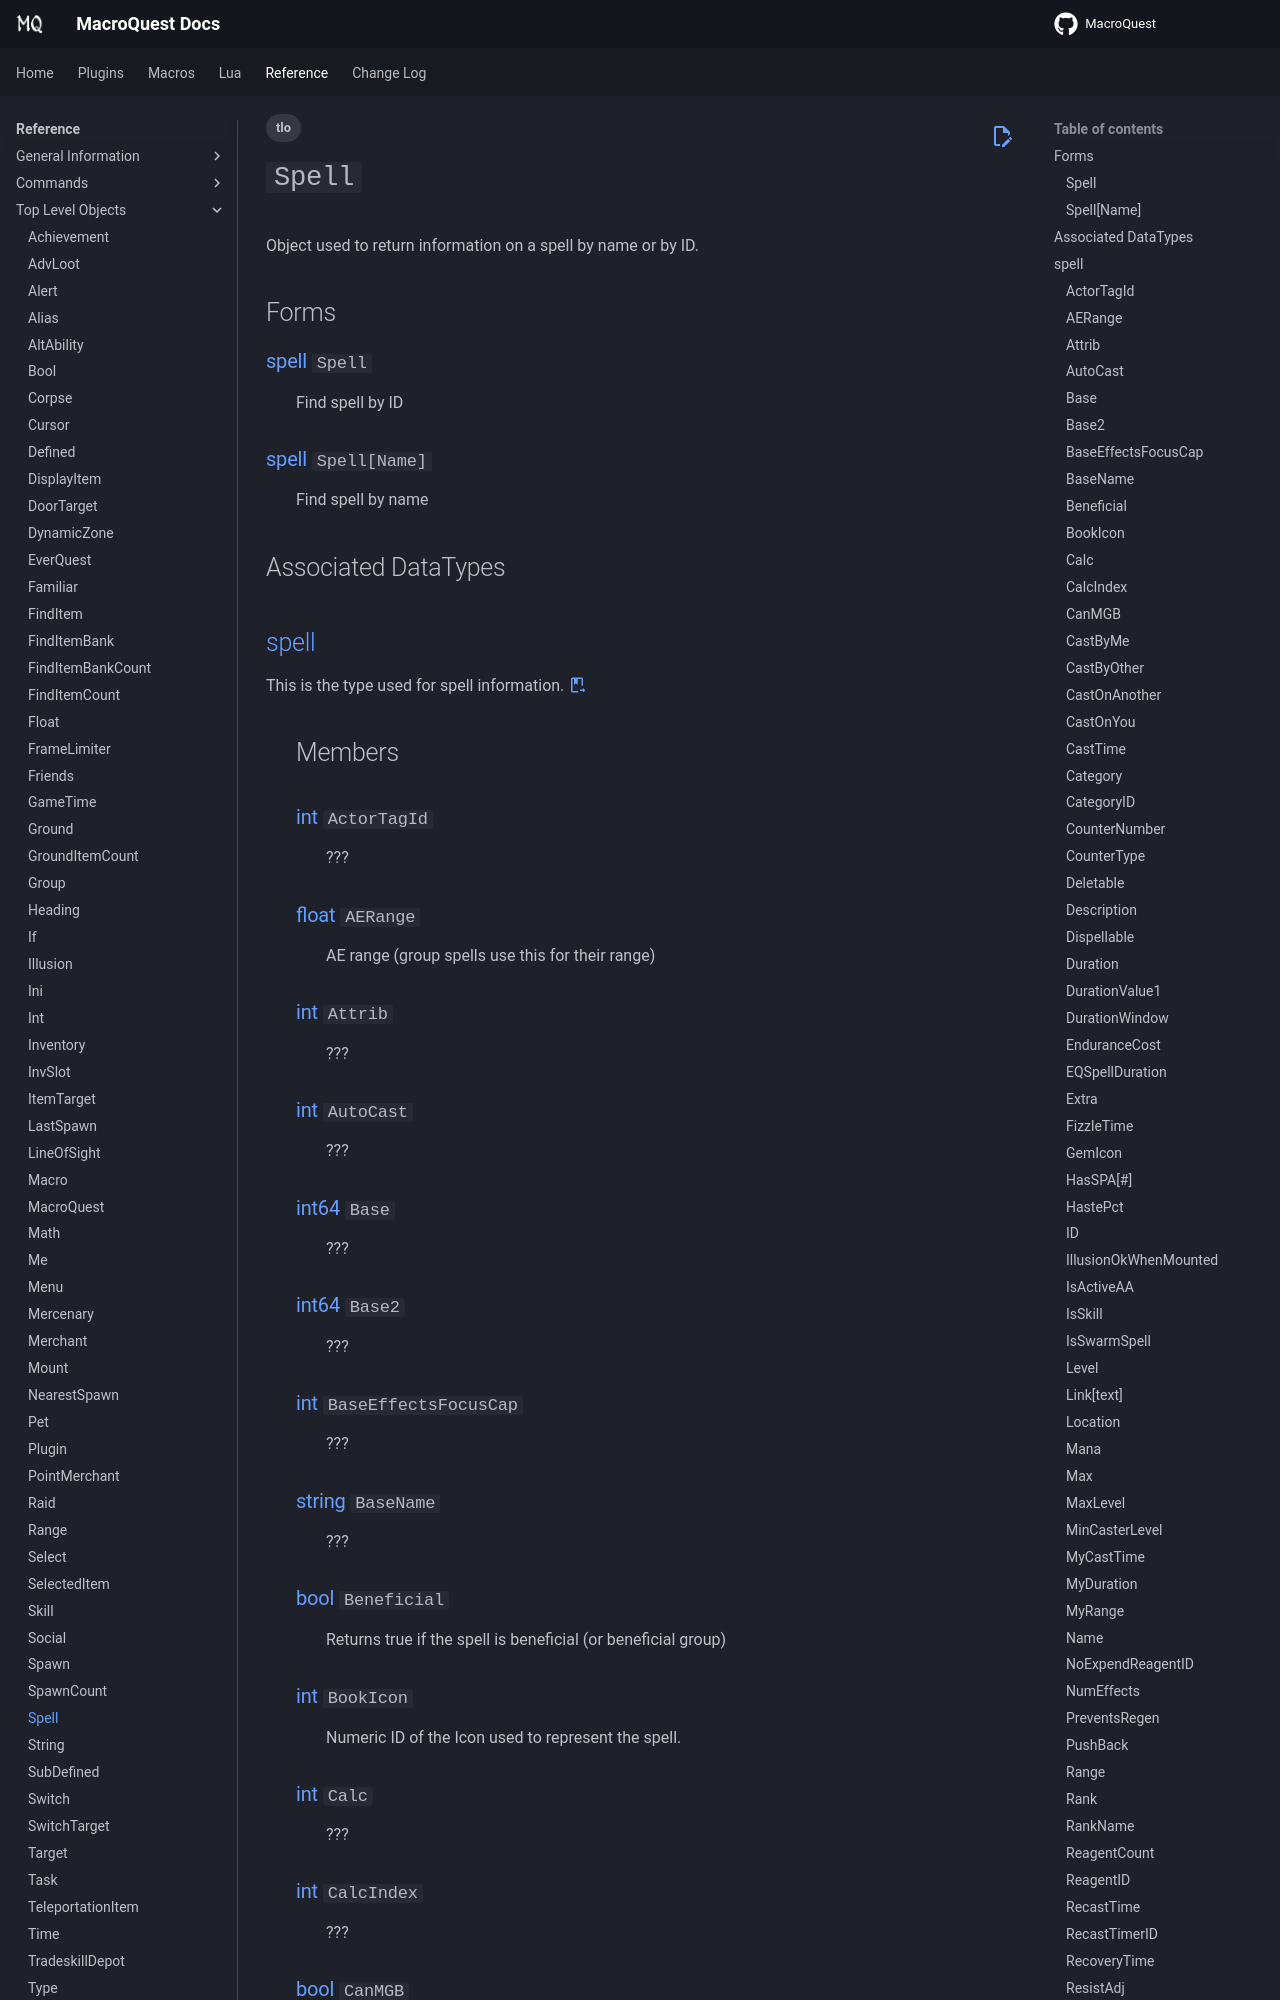

repository: macroquest/docs · page: reference/top-level-objects/tlo-spell/index.html · generator: jekyll

---
tags:
    - tlo
---
# `Spell`

<!--tlo-desc-start-->
Object used to return information on a spell by name or by ID.
<!--tlo-desc-end-->
## Forms
<!--tlo-forms-start-->
### {{ renderMember(type='spell', name='Spell'
